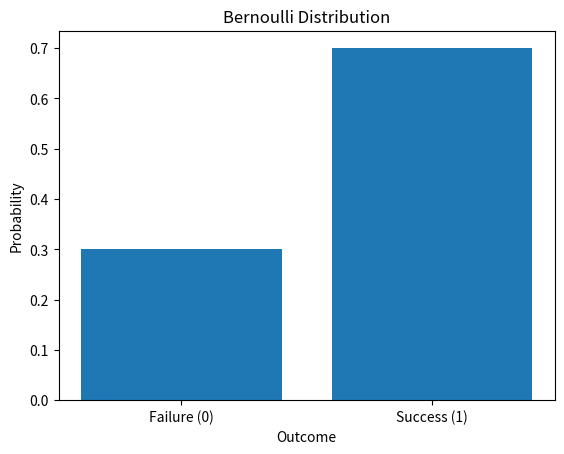
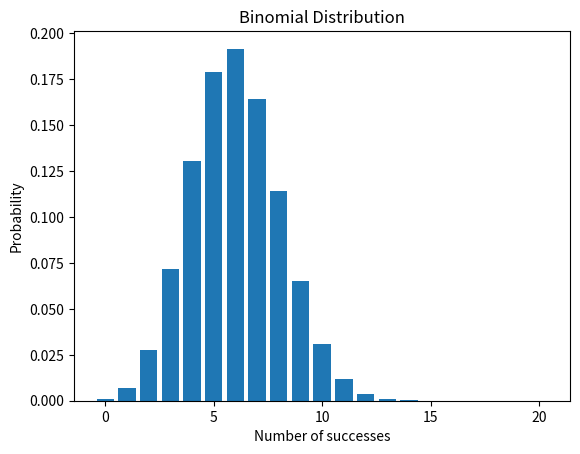
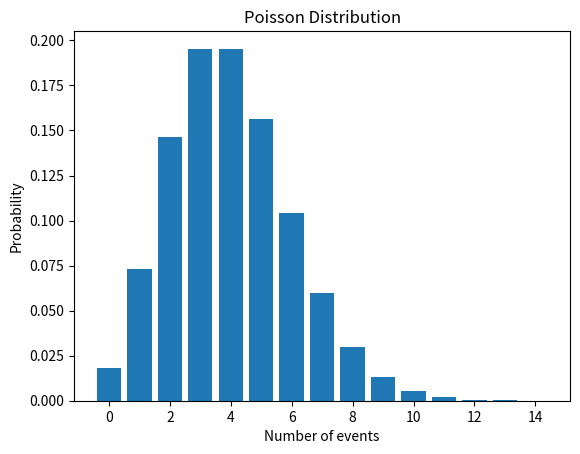
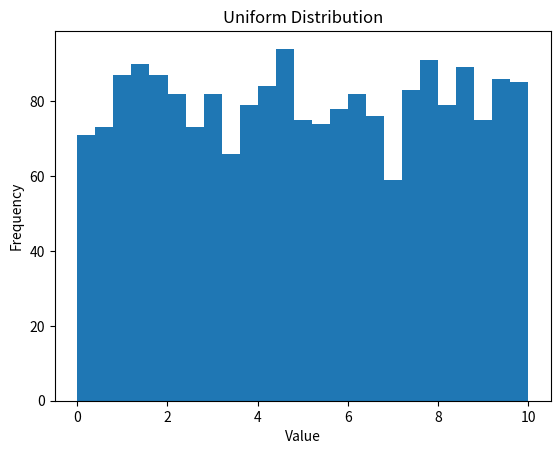
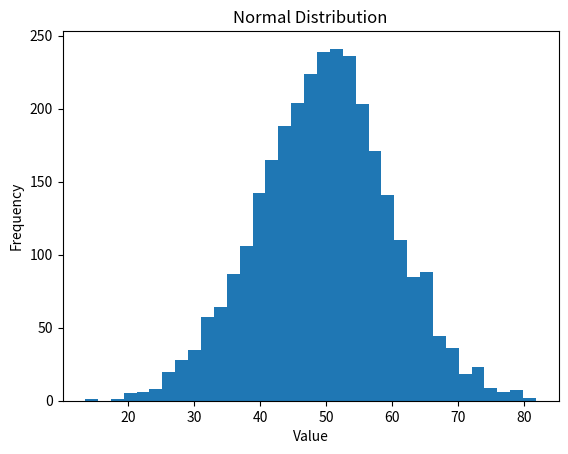
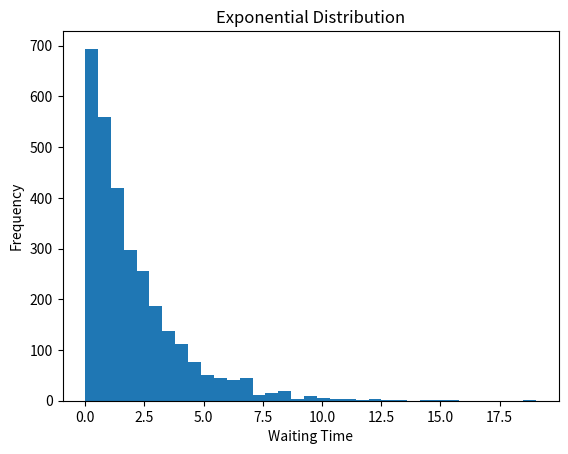
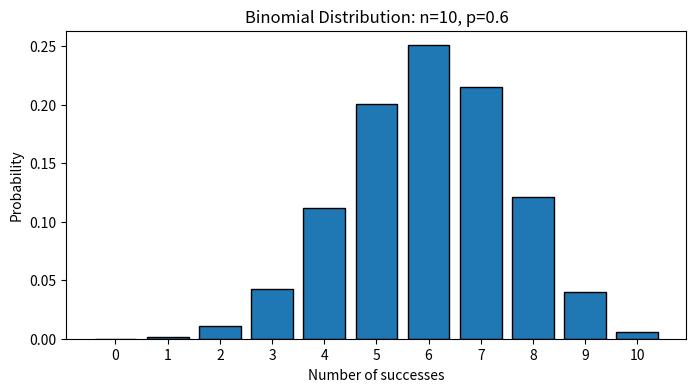

Write the Python code that produced these figures, in order.
import numpy as np
import matplotlib.pyplot as plt

p = 0.70
x = np.array([0, 1])
probabilities = np.array([1-p, p])

plt.bar(x, probabilities)
plt.xticks(x, ["Failure (0)", "Success (1)"])
plt.xlabel("Outcome")
plt.ylabel("Probability")
plt.title("Bernoulli Distribution")
plt.show()

import numpy as np
import matplotlib.pyplot as plt
from math import comb

n = 20
p = 0.30

k = np.arange(n + 1)
probabilities = np.array([
    comb(n, i) * p**i * (1-p)**(n-i)
    for i in k
])

plt.bar(k, probabilities)
plt.xlabel("Number of successes")
plt.ylabel("Probability")
plt.title("Binomial Distribution")
plt.show()

import numpy as np
import matplotlib.pyplot as plt
from math import exp, factorial

lam = 4
k = np.arange(0, 15)

probabilities = np.array([
    (exp(-lam) * lam**i) / factorial(i)
    for i in k
])

plt.bar(k, probabilities)
plt.xlabel("Number of events")
plt.ylabel("Probability")
plt.title("Poisson Distribution")
plt.show()

import numpy as np
import matplotlib.pyplot as plt

a, b = 0, 10
rng = np.random.default_rng(42)
data = rng.uniform(a, b, 2000)

plt.hist(data, bins=25)
plt.xlabel("Value")
plt.ylabel("Frequency")
plt.title("Uniform Distribution")
plt.show()

import numpy as np
import matplotlib.pyplot as plt

rng = np.random.default_rng(42)

mu = 50
sigma = 10

data = rng.normal(mu, sigma, 3000)

plt.hist(data, bins=35)
plt.xlabel("Value")
plt.ylabel("Frequency")
plt.title("Normal Distribution")
plt.show()

import numpy as np
import matplotlib.pyplot as plt

rate = 0.5

rng = np.random.default_rng(42)
data = rng.exponential(scale=1/rate, size=3000)

plt.hist(data, bins=35)
plt.xlabel("Waiting Time")
plt.ylabel("Frequency")
plt.title("Exponential Distribution")
plt.show()

import numpy as np
import matplotlib.pyplot as plt
from math import comb

p = 0.6
n = 10
x = np.arange(0, n + 1)
binomial_pmf = np.array([comb(n, k) * p**k * (1-p)**(n-k) for k in x])

plt.figure(figsize=(8, 4))
plt.bar(x, binomial_pmf, edgecolor="black")
plt.title("Binomial Distribution: n=10, p=0.6")
plt.xlabel("Number of successes")
plt.ylabel("Probability")
plt.xticks(x)
plt.show()

import math

lam = 4
k = 6

poisson_probability = (math.exp(-lam) * lam**k) / math.factorial(k)

print("P(X = 6):", poisson_probability)
